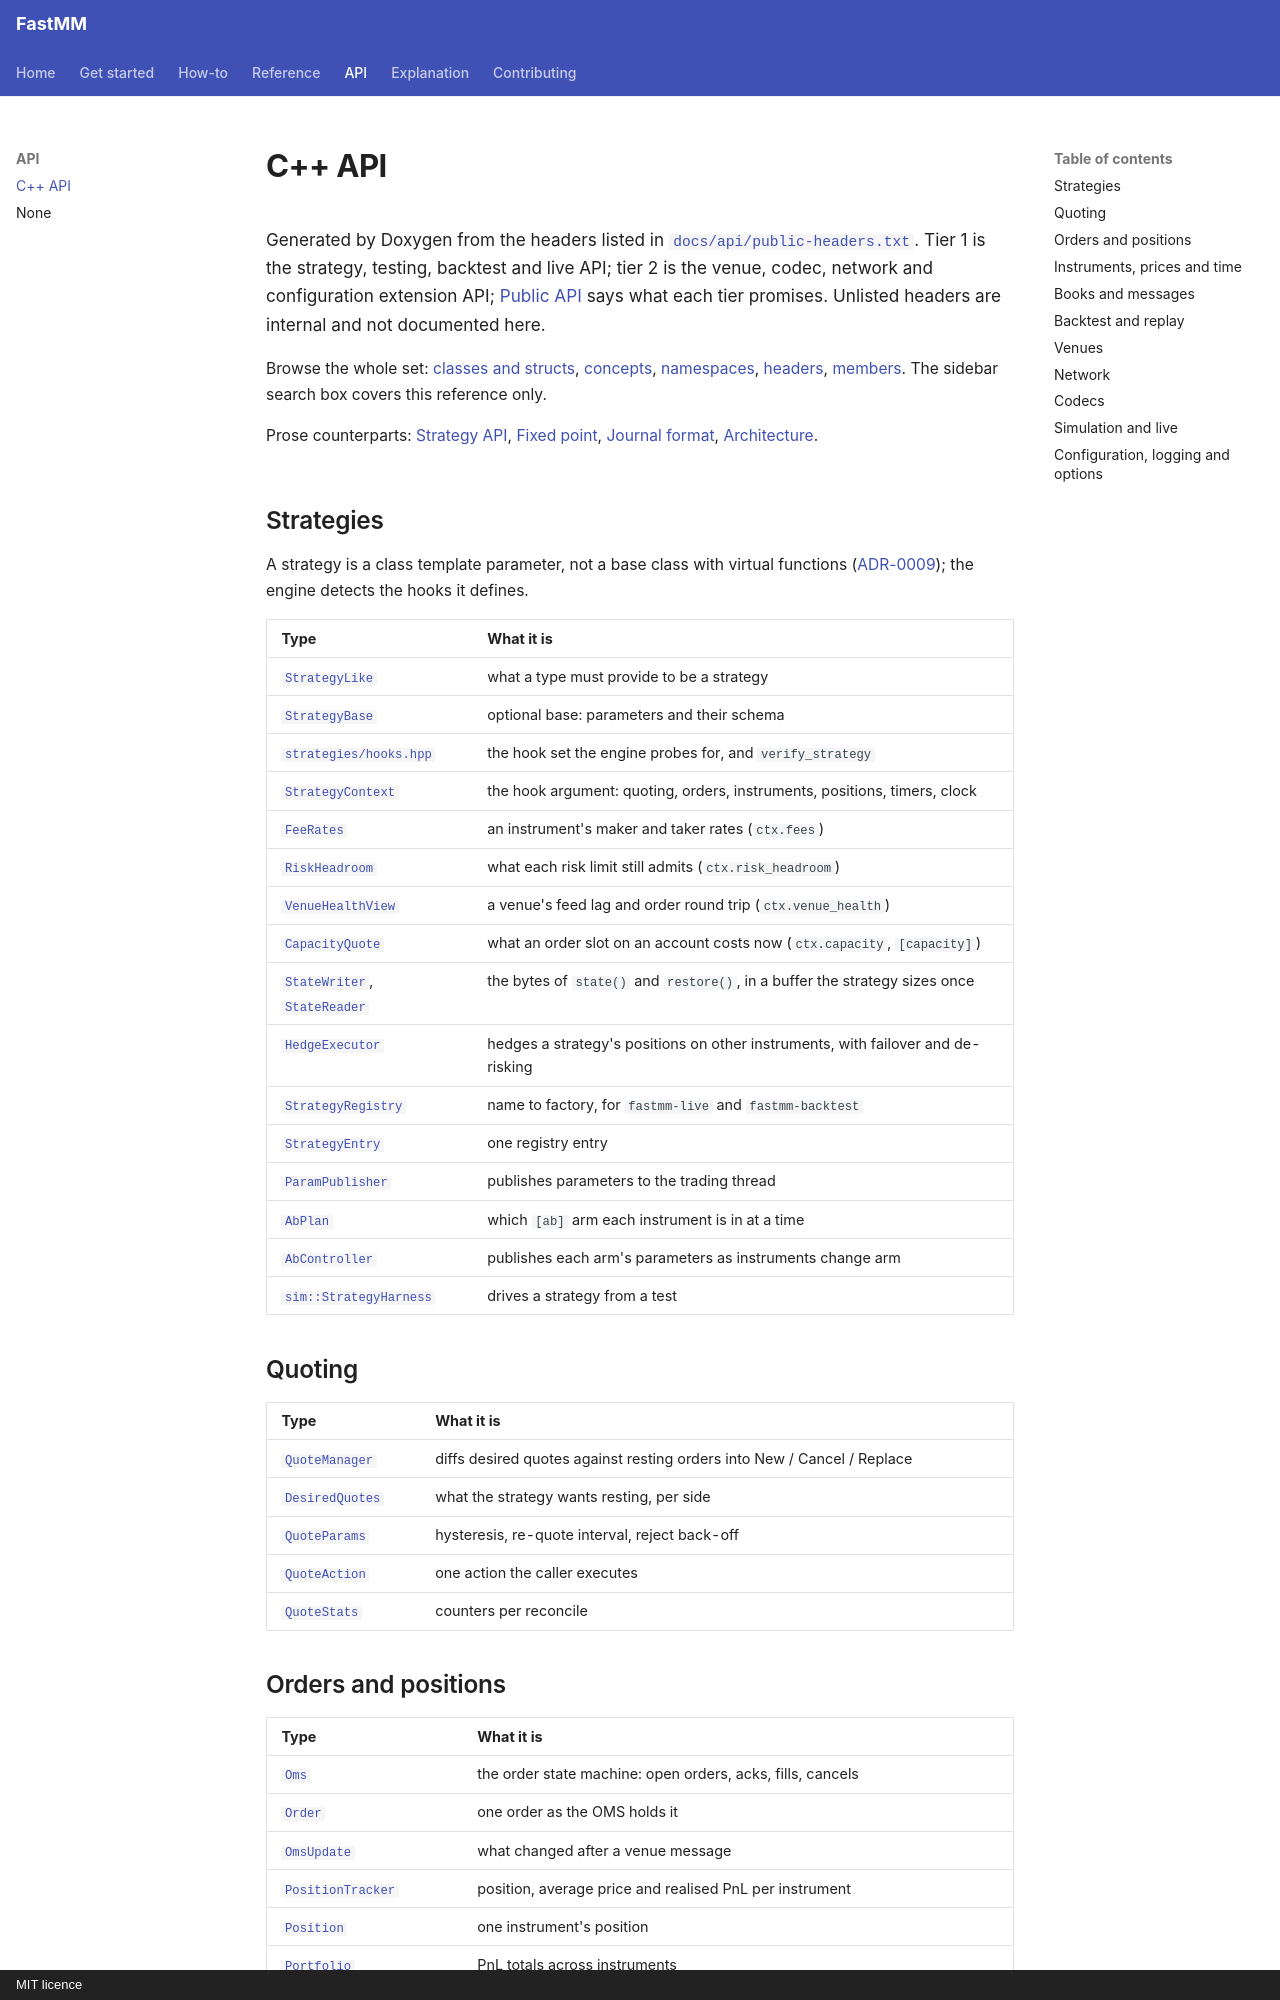

repository: ziyangliu-666/FastMM · page: api/cpp/index.html · generator: mkdocs · copyright: MIT licence

# C++ API

Generated by Doxygen from the headers listed in [`docs/api/public-headers.txt`](public-headers.txt).
Tier 1 is the strategy, testing, backtest and live API; tier 2 is the venue, codec, network and
configuration extension API; [Public API](../reference/public-api.md) says what each tier promises.
Unlisted headers are internal and not documented here.

Browse the whole set: <a href="annotated.html">classes and structs</a>,
<a href="concepts.html">concepts</a>, <a href="namespaces.html">namespaces</a>,
<a href="files.html">headers</a>, <a href="functions.html">members</a>. The sidebar search box
covers this reference only.

Prose counterparts: [Strategy API](../reference/strategy-api.md),
[Fixed point](../reference/fixed-point.md), [Journal format](../reference/journal-format.md),
[Architecture](../explanation/architecture.md).

## Strategies

A strategy is a class template parameter, not a base class with virtual functions
([ADR-0009](../adr/0009-crtp-strategies-over-virtual.md)); the engine detects the hooks it defines.

| Type | What it is |
|---|---|
| <a href="conceptfastmm_1_1StrategyLike.html">`StrategyLike`</a> | what a type must provide to be a strategy |
| <a href="classfastmm_1_1StrategyBase.html">`StrategyBase`</a> | optional base: parameters and their schema |
| <a href="hooks_8hpp.html">`strategies/hooks.hpp`</a> | the hook set the engine probes for, and `verify_strategy` |
| <a href="classfastmm_1_1StrategyContext.html">`StrategyContext`</a> | the hook argument: quoting, orders, instruments, positions, timers, clock |
| <a href="structfastmm_1_1FeeRates.html">`FeeRates`</a> | an instrument's maker and taker rates (`ctx.fees`) |
| <a href="structfastmm_1_1RiskHeadroom.html">`RiskHeadroom`</a> | what each risk limit still admits (`ctx.risk_headroom`) |
| <a href="structfastmm_1_1VenueHealthView.html">`VenueHealthView`</a> | a venue's feed lag and order round trip (`ctx.venue_health`) |
| <a href="structfastmm_1_1CapacityQuote.html">`CapacityQuote`</a> | what an order slot on an account costs now (`ctx.capacity`, `[capacity]`) |
| <a href="classfastmm_1_1StateWriter.html">`StateWriter`</a>, <a href="classfastmm_1_1StateReader.html">`StateReader`</a> | the bytes of `state()` and `restore()`, in a buffer the strategy sizes once |
| <a href="classfastmm_1_1HedgeExecutor.html">`HedgeExecutor`</a> | hedges a strategy's positions on other instruments, with failover and de-risking |
| <a href="classfastmm_1_1StrategyRegistry.html">`StrategyRegistry`</a> | name to factory, for `fastmm-live` and `fastmm-backtest` |
| <a href="structfastmm_1_1StrategyEntry.html">`StrategyEntry`</a> | one registry entry |
| <a href="classfastmm_1_1ParamPublisher.html">`ParamPublisher`</a> | publishes parameters to the trading thread |
| <a href="classfastmm_1_1AbPlan.html">`AbPlan`</a> | which `[ab]` arm each instrument is in at a time |
| <a href="classfastmm_1_1AbController.html">`AbController`</a> | publishes each arm's parameters as instruments change arm |
| <a href="classfastmm_1_1sim_1_1StrategyHarness.html">`sim::StrategyHarness`</a> | drives a strategy from a test |

## Quoting

| Type | What it is |
|---|---|
| <a href="classfastmm_1_1QuoteManager.html">`QuoteManager`</a> | diffs desired quotes against resting orders into New / Cancel / Replace |
| <a href="structfastmm_1_1DesiredQuotes.html">`DesiredQuotes`</a> | what the strategy wants resting, per side |
| <a href="structfastmm_1_1QuoteParams.html">`QuoteParams`</a> | hysteresis, re-quote interval, reject back-off |
| <a href="structfastmm_1_1QuoteAction.html">`QuoteAction`</a> | one action the caller executes |
| <a href="structfastmm_1_1QuoteStats.html">`QuoteStats`</a> | counters per reconcile |
